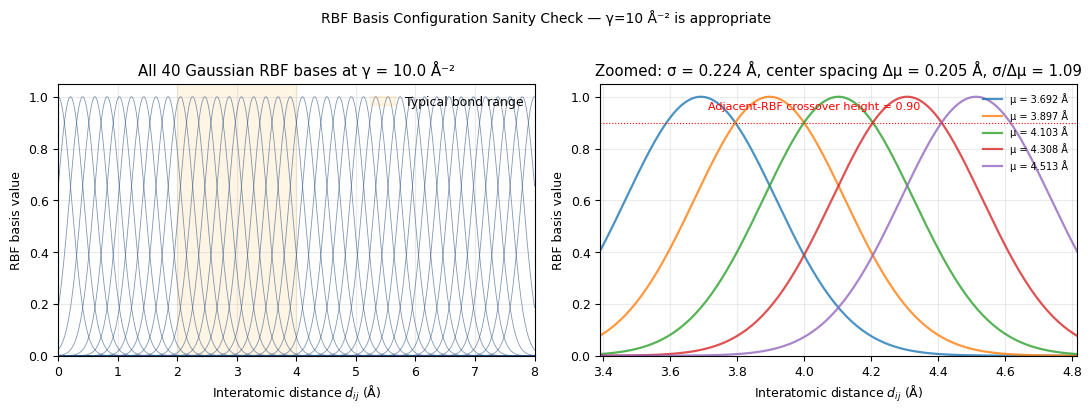

The matplotlib source for this figure:
"""
rbf_gamma_check.py
==================

可视化验证 MiniCGCNN 的 RBF γ=10 设置是否合理.

数学:
  RBF(d, mu_k) = exp(-gamma * (d - mu_k)^2)
  对照标准高斯: exp(-(d - mu)^2 / (2 sigma^2))
  所以 gamma = 1/(2 sigma^2)  =>  sigma = 1/sqrt(2*gamma)
  
  gamma = 10 A^-2  ->  sigma = 0.2236 A
  中心间距 = 8 A / 39 = 0.205 A
  相邻 RBF 中心的重叠 = exp(-gamma * (0.205)^2 / 2) = 0.81 (FWHM area)

  即:相邻 RBF 在 ~80% 高度处相交,是经典 CGCNN 标准设置.

输出:
  rbf_gamma_visualization.png
"""

import matplotlib.pyplot as plt
import matplotlib as mpl
import numpy as np

mpl.rcParams.update({
    "font.family": "sans-serif",
    "font.sans-serif": ["Arial", "Helvetica", "DejaVu Sans"],
    "font.size": 9,
    "pdf.fonttype": 42,
})


def rbf(d, mu, gamma):
    return np.exp(-gamma * (d - mu) ** 2)


def main():
    cutoff = 8.0
    n_centers = 40
    gamma = 10.0  # A^-2

    centers = np.linspace(0, cutoff, n_centers)
    delta_mu = centers[1] - centers[0]
    sigma = 1 / np.sqrt(2 * gamma)

    d_grid = np.linspace(0, cutoff, 1000)

    fig, axes = plt.subplots(1, 2, figsize=(11, 4))

    # Panel 1: All 40 bases
    ax = axes[0]
    for mu in centers:
        ax.plot(d_grid, rbf(d_grid, mu, gamma), lw=0.6,
                color="#2C5282", alpha=0.6)
    ax.set_xlabel(r"Interatomic distance $d_{ij}$ (Å)")
    ax.set_ylabel("RBF basis value")
    ax.set_title(f"All 40 Gaussian RBF bases at γ = {gamma} Å⁻²")
    ax.set_xlim(0, cutoff)
    ax.set_ylim(0, 1.05)
    ax.grid(alpha=0.25)
    ax.axvspan(2.0, 4.0, color="orange", alpha=0.1,
               label="Typical bond range")
    ax.legend(loc="upper right", frameon=False)

    # Panel 2: zoomed in: show adjacent RBF overlap
    ax = axes[1]
    zoom_centers = centers[18:23]
    for mu in zoom_centers:
        ax.plot(d_grid, rbf(d_grid, mu, gamma), lw=1.6, alpha=0.8,
                label=f"μ = {mu:.3f} Å")

    # Mark adjacent-center overlap height
    overlap_d = 0.5 * (zoom_centers[0] + zoom_centers[1])
    overlap_h = rbf(overlap_d, zoom_centers[0], gamma)
    ax.axhline(overlap_h, ls=":", color="red", lw=0.8)
    ax.text(zoom_centers[0] + delta_mu * 0.1, overlap_h + 0.05,
            f"Adjacent-RBF crossover height = {overlap_h:.2f}",
            color="red", fontsize=8)

    ax.set_xlabel(r"Interatomic distance $d_{ij}$ (Å)")
    ax.set_ylabel("RBF basis value")
    ax.set_title(
        f"Zoomed: σ = {sigma:.3f} Å, "
        f"center spacing Δμ = {delta_mu:.3f} Å, σ/Δμ = {sigma/delta_mu:.2f}"
    )
    ax.set_xlim(zoom_centers[0] - 0.3, zoom_centers[-1] + 0.3)
    ax.set_ylim(0, 1.05)
    ax.grid(alpha=0.25)
    ax.legend(loc="upper right", frameon=False, fontsize=7)

    fig.suptitle(
        "RBF Basis Configuration Sanity Check — γ=10 Å⁻² is appropriate",
        y=1.02, fontsize=10
    )
    fig.tight_layout()
    fig.savefig("rbf_gamma_visualization.png", dpi=200, bbox_inches="tight")
    plt.close(fig)

    print(f"γ = {gamma} Å⁻²")
    print(f"σ = 1/sqrt(2γ) = {sigma:.4f} Å")
    print(f"40 centers in [0, {cutoff}] Å, spacing Δμ = {delta_mu:.4f} Å")
    print(f"σ / Δμ = {sigma/delta_mu:.3f}  "
          "(target ~1.0 for moderate overlap)")
    print(f"Adjacent-center crossover height: {overlap_h:.3f}")
    print(f"-> γ = 10 Å⁻² gives {overlap_h*100:.0f}% adjacent-RBF overlap,")
    print("   appropriate for distance encoding in CGCNN-style models.")
    print("Saved: rbf_gamma_visualization.png")


if __name__ == "__main__":
    main()
